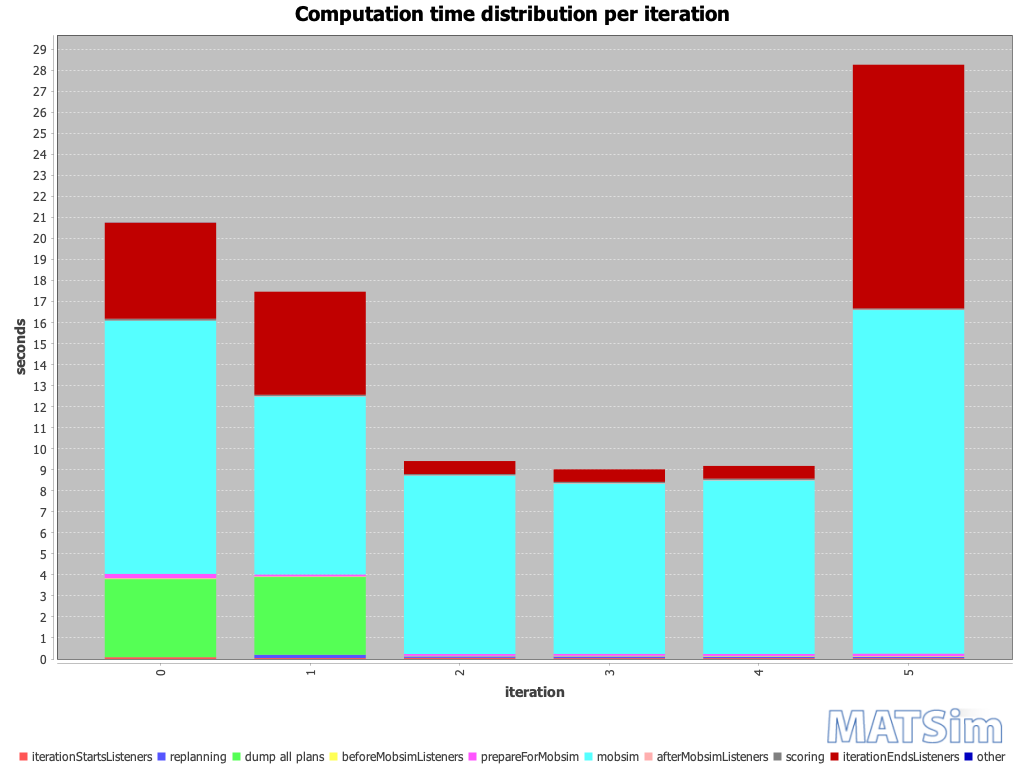

The table this chart was drawn from, first rows:
iteration; BEGIN iteration; BEGIN iterationStartsListeners; END iterationStartsListeners; BEGIN replanning; END replanning; BEGIN beforeMobsimListeners; BEGIN dump all plans; END dump all plans; END beforeMobsimListeners; BEGIN prepareForMobsim; END prepareForMobsim; BEGIN mobsim; END mobsim; BEGIN afterMobsimListeners; END afterMobsimListeners; BEGIN scoring; END scoring; BEGIN iterationEndsListeners; END iterationEndsListeners; END iteration; ; iterationStartsListeners; replanning
0; 18:51:12; 18:51:12; 18:51:12; ; ; 18:51:12; 18:51:12; 18:51:15; 18:51:15; 18:51:15; 18:51:16; 18:51:16; 18:51:28; 18:51:28; 18:51:28; 18:51:28; 18:51:28; 18:51:28; 18:51:32; 18:51:32; ; 00:00:00; 
1; 18:51:32; 18:51:32; 18:51:32; 18:51:32; 18:51:33; 18:51:33; 18:51:33; 18:51:36; 18:51:36; 18:51:36; 18:51:36; 18:51:36; 18:51:45; 18:51:45; 18:51:45; 18:51:45; 18:51:45; 18:51:45; 18:51:50; 18:51:50; ; 00:00:00; 00:00:00
2; 18:51:50; 18:51:50; 18:51:50; 18:51:50; 18:51:50; 18:51:50; ; ; 18:51:50; 18:51:50; 18:51:50; 18:51:50; 18:51:59; 18:51:59; 18:51:59; 18:51:59; 18:51:59; 18:51:59; 18:51:59; 18:51:59; ; 00:00:00; 00:00:00
3; 18:51:59; 18:51:59; 18:51:59; 18:51:59; 18:52:00; 18:52:00; ; ; 18:52:00; 18:52:00; 18:52:00; 18:52:00; 18:52:08; 18:52:08; 18:52:08; 18:52:08; 18:52:08; 18:52:08; 18:52:08; 18:52:08; ; 00:00:00; 00:00:00
4; 18:52:08; 18:52:08; 18:52:08; 18:52:08; 18:52:09; 18:52:09; ; ; 18:52:09; 18:52:09; 18:52:09; 18:52:09; 18:52:17; 18:52:17; 18:52:17; 18:52:17; 18:52:17; 18:52:17; 18:52:18; 18:52:18; ; 00:00:00; 00:00:00
5; 18:52:18; 18:52:18; 18:52:18; 18:52:18; 18:52:18; 18:52:18; ; ; 18:52:18; 18:52:18; 18:52:18; 18:52:18; 18:52:34; 18:52:34; 18:52:34; 18:52:34; 18:52:34; 18:52:34; 18:52:46; 18:52:46; ; 00:00:00; 00:00:00
